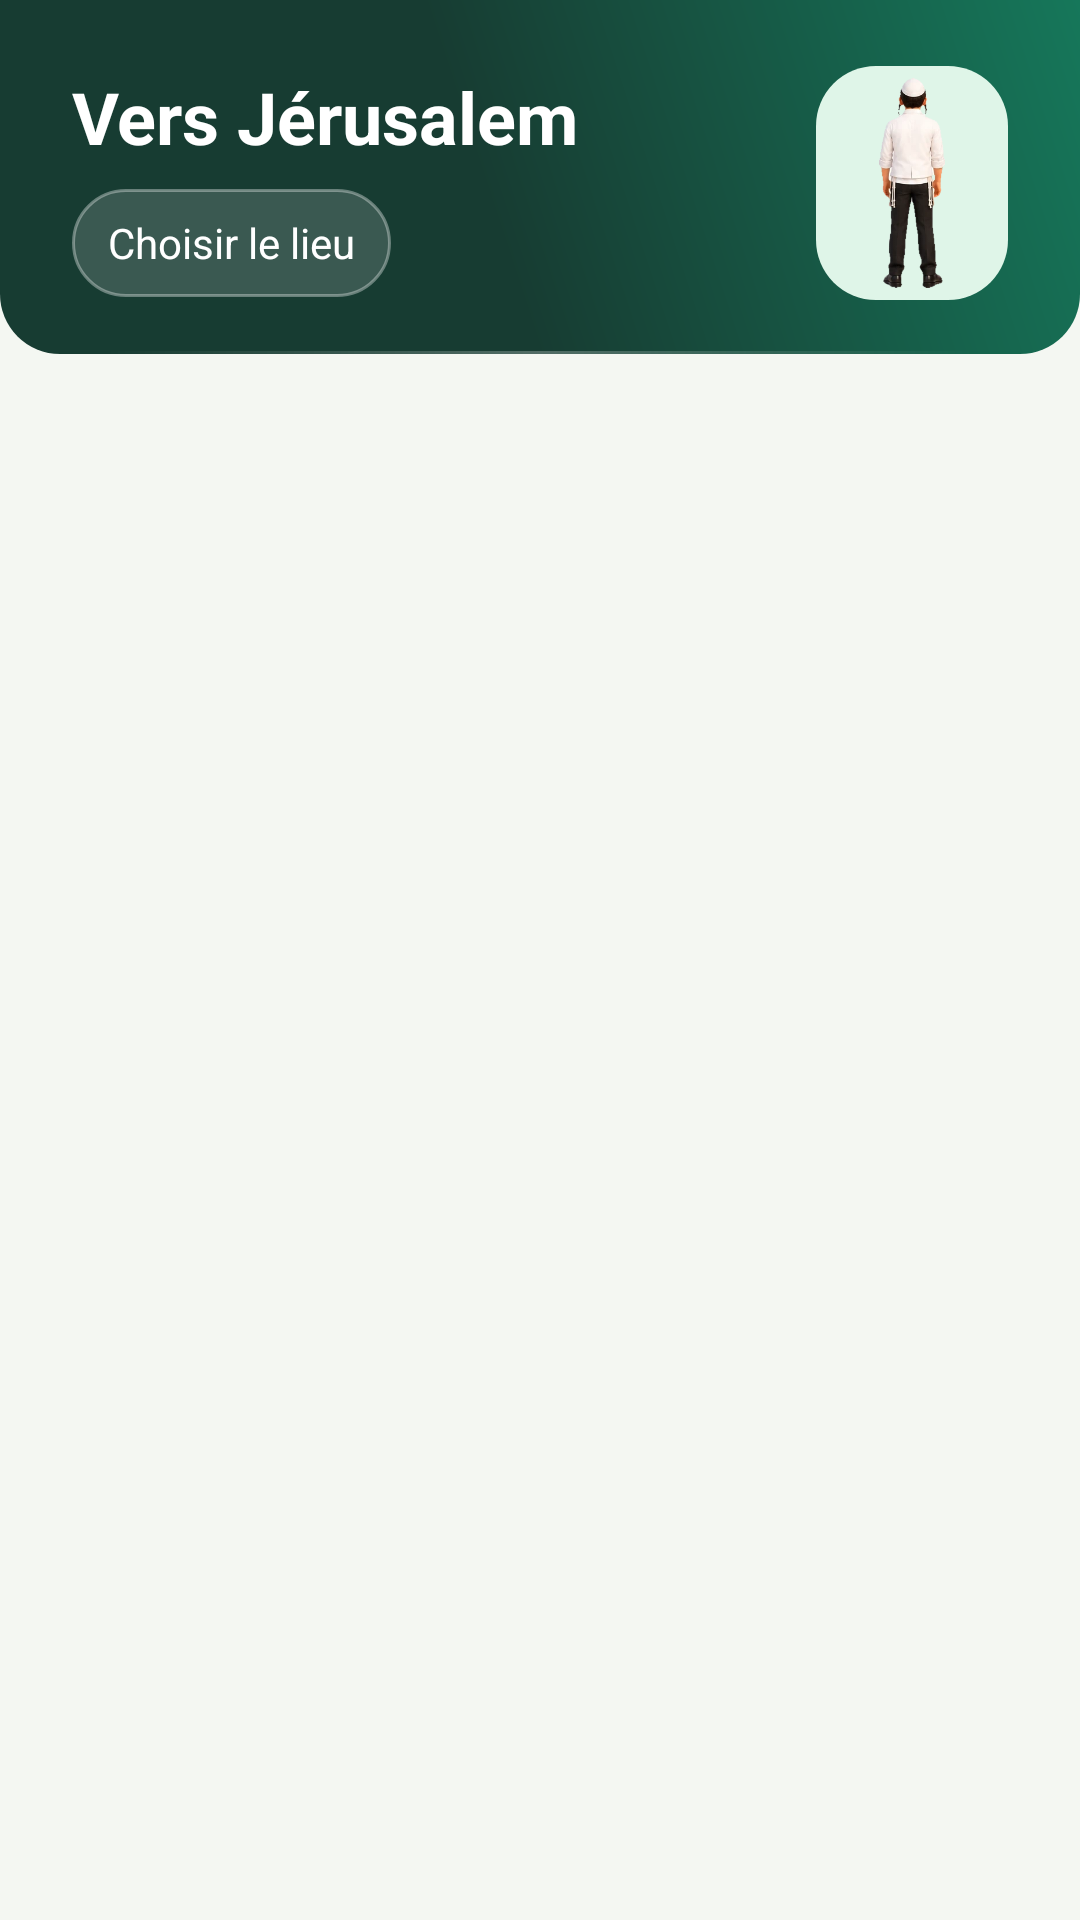

Layout XML and referenced resources for this Android screen:
<!-- AndroidManifest.xml: application theme Theme.MyHitbodedut -->
<!-- res/layout/activity_boussole.xml -->
<?xml version="1.0" encoding="utf-8"?>
<LinearLayout xmlns:android="http://schemas.android.com/apk/res/android"
    android:layout_width="match_parent"
    android:layout_height="match_parent"
    android:background="?attr/mhPaper"
    android:orientation="vertical">

    <LinearLayout
        android:layout_width="match_parent"
        android:layout_height="wrap_content"
        android:background="@drawable/bg_hero"
        android:tag="bandeau"
        android:gravity="center_vertical"
        android:orientation="horizontal"
        android:paddingHorizontal="@dimen/edge"
        android:paddingTop="@dimen/hero_pad_top"
        android:paddingBottom="@dimen/hero_pad_bottom">

        <LinearLayout
            android:layout_width="0dp"
            android:layout_height="wrap_content"
            android:layout_weight="1"
            android:orientation="vertical">

            <TextView
                android:layout_width="match_parent"
                android:layout_height="wrap_content"
                android:text="@string/boussole_title"
                android:textColor="@color/white"
                android:textSize="@dimen/hero_title"
                android:textStyle="bold" />
            <TextView
                android:id="@+id/boussole_lieu"
                android:layout_width="wrap_content"
                android:layout_height="wrap_content"
                android:layout_marginTop="8dp"
                android:background="@drawable/bg_hero_chip"
                android:gravity="center_vertical"
                android:minHeight="36dp"
                android:paddingStart="12dp"
                android:paddingEnd="12dp"
                android:text="@string/zmanim_choisir_lieu"
                android:textColor="@color/white"
                android:textSize="14sp" />
        </LinearLayout>

        <FrameLayout
            android:layout_width="@dimen/hero_art_w"
            android:layout_height="@dimen/hero_art_h"
            android:layout_marginStart="12dp"
            android:background="@drawable/bg_stage"
            android:padding="4dp">

            <ImageView
                android:layout_width="match_parent"
                android:layout_height="match_parent"
                android:contentDescription="@null"
                android:scaleType="fitCenter"
                android:src="@drawable/char_standing_back" />
        </FrameLayout>
    </LinearLayout>

    <ScrollView
        android:id="@+id/boussole_defile"
        android:layout_width="match_parent"
        android:layout_height="0dp"
        android:layout_weight="1"
        android:fillViewport="true"
        android:paddingHorizontal="@dimen/wide_gutter">

        <LinearLayout
            android:id="@+id/boussole_contenu"
            android:layout_width="match_parent"
            android:layout_height="wrap_content"
            android:orientation="vertical"
            android:paddingBottom="24dp" />
    </ScrollView>
</LinearLayout>
<!-- resources referenced by this layout -->
<resources>
  <color name="white">#FFFFFF</color>
  <dimen name="edge">16dp</dimen>
  <dimen name="hero_art_h">60dp</dimen>
  <dimen name="hero_art_w">50dp</dimen>
  <dimen name="hero_pad_bottom">10dp</dimen>
  <dimen name="hero_pad_top">12dp</dimen>
  <dimen name="hero_title">21sp</dimen>
  <dimen name="wide_gutter">0dp</dimen>
  <!-- drawable bg_hero (drawable) -->
  <?xml version="1.0" encoding="utf-8"?>
  <layer-list xmlns:android="http://schemas.android.com/apk/res/android">
      <item>
          <shape android:shape="rectangle">
              <gradient
                  android:angle="225"
                  android:centerColor="?attr/mhBrandDark"
                  android:centerX="0.55"
                  android:endColor="?attr/mhBrandDark"
                  android:startColor="?attr/mhBrand"
                  android:type="linear" />
              <corners android:bottomLeftRadius="20dp" android:bottomRightRadius="20dp" />
          </shape>
      </item>
      <item
          android:bottom="0dp"
          android:gravity="bottom|fill_horizontal"
          android:height="1dp"
          android:left="36dp"
          android:right="36dp">
          <shape android:shape="rectangle">
              <gradient
                  android:angle="0"
                  android:centerColor="#40FFFFFF"
                  android:endColor="#00FFFFFF"
                  android:startColor="#00FFFFFF" />
          </shape>
      </item>
  </layer-list>
  <!-- drawable bg_hero_chip (drawable) -->
  <?xml version="1.0" encoding="utf-8"?>
  <shape xmlns:android="http://schemas.android.com/apk/res/android" android:shape="rectangle">
      <solid android:color="#26FFFFFF" />
      <stroke android:width="1dp" android:color="#59FFFFFF" />
      <corners android:radius="999dp" />
  </shape>
  <!-- drawable bg_stage (drawable) -->
  <?xml version="1.0" encoding="utf-8"?>
  <shape xmlns:android="http://schemas.android.com/apk/res/android" android:shape="rectangle">
      <solid android:color="?attr/mhMint" />
      <corners android:radius="20dp" />
  </shape>
  <string name="boussole_title">Vers Jérusalem</string>
  <string name="zmanim_choisir_lieu">Choisir le lieu</string>
  <style name="Base.Theme.MyHitbodedut" parent="Theme.Material3.DayNight.NoActionBar" />
  <style name="Effets.Fenetres" parent="@android:style/Animation.Activity">
          <item name="android:activityOpenEnterAnimation">@anim/effet_ouvre_entre</item>
          <item name="android:activityOpenExitAnimation">@anim/effet_reste</item>
          <item name="android:activityCloseEnterAnimation">@anim/effet_reste</item>
          <item name="android:activityCloseExitAnimation">@anim/effet_ferme_sort</item>
      </style>
  <color name="brand">#16775A</color>
  <color name="on_brand">#FFFFFF</color>
  <color name="brand_dark">#173C32</color>
  <color name="paper">#F4F7F2</color>
  <color name="card">#FFFFFF</color>
  <color name="ink">#172B27</color>
  <color name="muted">#5E706A</color>
  <color name="line">#DCE7DF</color>
  <color name="mint">#DFF5E8</color>
  <color name="on_plate">#16775A</color>
  <color name="stage_soft">#F1FAF4</color>
  <color name="day_done">#16775A</color>
  <color name="day_todo">#EDF2EE</color>
</resources>
